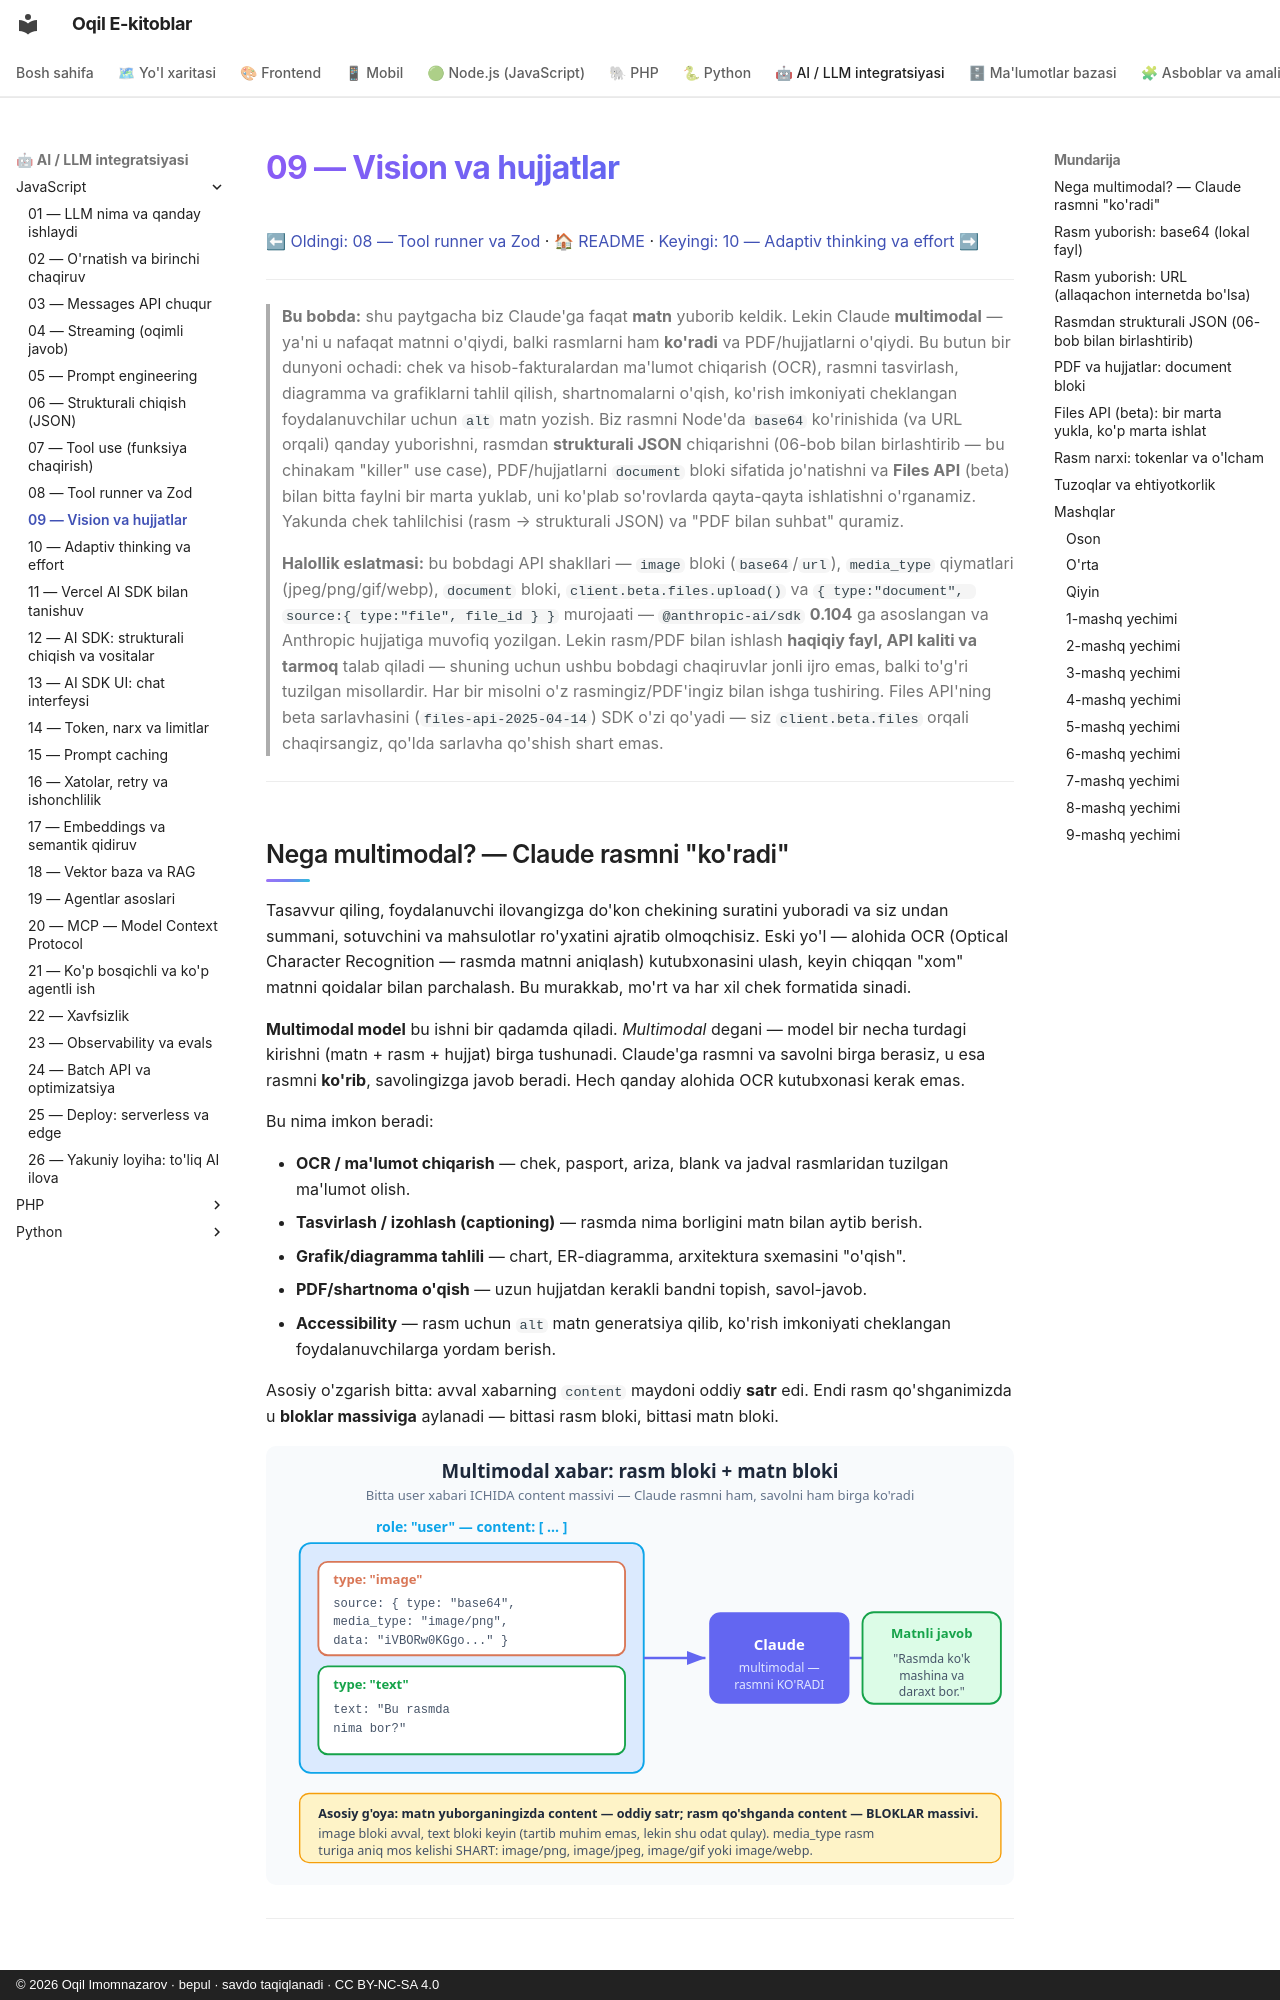

repository: iOqil/e-book · page: ai-js/09-vision-fayllar/index.html · generator: mkdocs · copyright: © 2026 Oqil Imomnazarov · bepul · savdo taqiqlanadi · CC BY-NC-SA 4.0

# 09 — Vision va hujjatlar

[⬅ Oldingi: 08 — Tool runner va Zod](./08-tool-runner-zod.md) · [🏠 README](./README.md) · [Keyingi: 10 — Adaptiv thinking va effort ➡](./10-thinking-effort.md)

---

> **Bu bobda:** shu paytgacha biz Claude'ga faqat **matn** yuborib keldik. Lekin Claude **multimodal** — ya'ni u nafaqat matnni o'qiydi, balki rasmlarni ham **ko'radi** va PDF/hujjatlarni o'qiydi. Bu butun bir dunyoni ochadi: chek va hisob-fakturalardan ma'lumot chiqarish (OCR), rasmni tasvirlash, diagramma va grafiklarni tahlil qilish, shartnomalarni o'qish, ko'rish imkoniyati cheklangan foydalanuvchilar uchun `alt` matn yozish. Biz rasmni Node'da `base64` ko'rinishida (va URL orqali) qanday yuborishni, rasmdan **strukturali JSON** chiqarishni (06-bob bilan birlashtirib — bu chinakam "killer" use case), PDF/hujjatlarni `document` bloki sifatida jo'natishni va **Files API** (beta) bilan bitta faylni bir marta yuklab, uni ko'plab so'rovlarda qayta-qayta ishlatishni o'rganamiz. Yakunda chek tahlilchisi (rasm → strukturali JSON) va "PDF bilan suhbat" quramiz.

> **Halollik eslatmasi:** bu bobdagi API shakllari — `image` bloki (`base64`/`url`), `media_type` qiymatlari (jpeg/png/gif/webp), `document` bloki, `client.beta.files.upload()` va `{ type:"document", source:{ type:"file", file_id } }` murojaati — `@anthropic-ai/sdk` **0.104** ga asoslangan va Anthropic hujjatiga muvofiq yozilgan. Lekin rasm/PDF bilan ishlash **haqiqiy fayl, API kaliti va tarmoq** talab qiladi — shuning uchun ushbu bobdagi chaqiruvlar jonli ijro emas, balki to'g'ri tuzilgan misollardir. Har bir misolni o'z rasmingiz/PDF'ingiz bilan ishga tushiring. Files API'ning beta sarlavhasini (`files-api-2025-04-14`) SDK o'zi qo'yadi — siz `client.beta.files` orqali chaqirsangiz, qo'lda sarlavha qo'shish shart emas.

---
